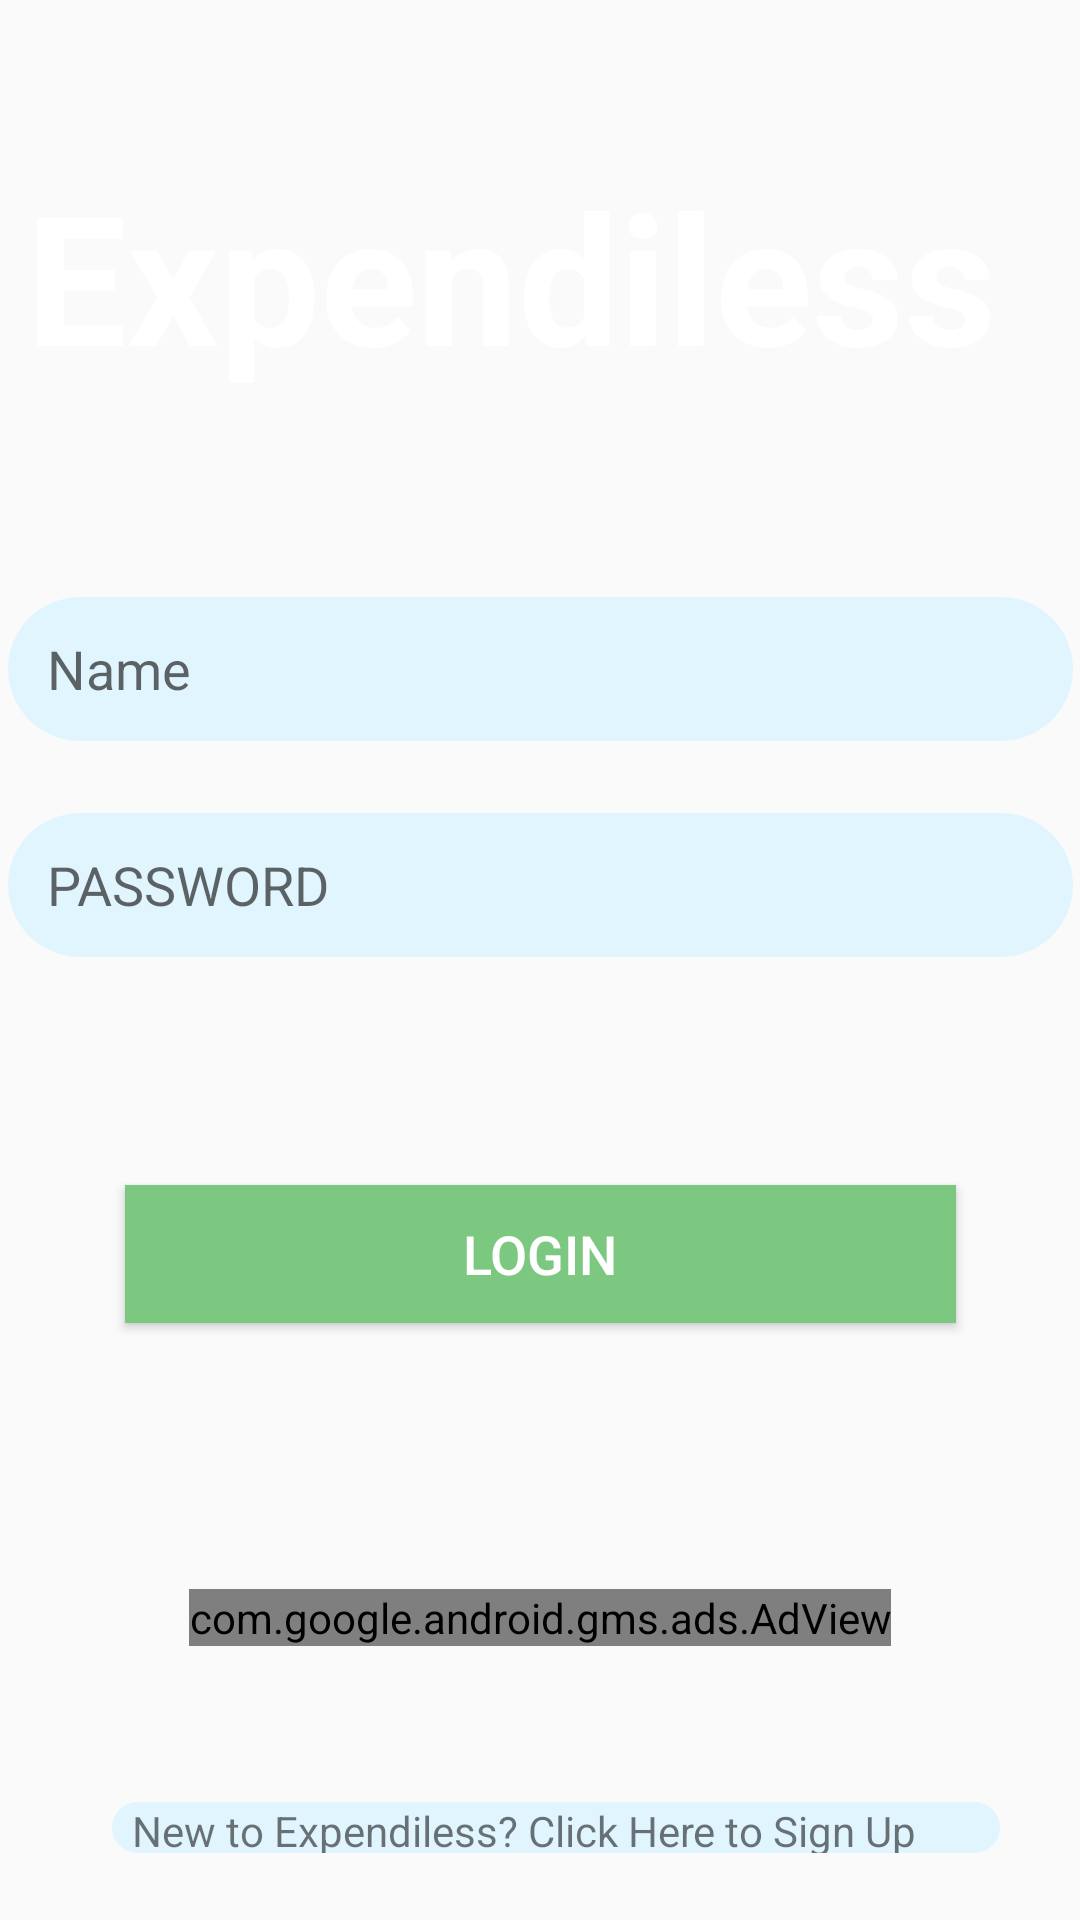

Write the Android layout XML for this screen, with the resource values it uses.
<!-- AndroidManifest.xml: application theme AppTheme -->
<!-- res/layout/sign_in.xml -->
<?xml version="1.0" encoding="utf-8"?>
<androidx.constraintlayout.widget.ConstraintLayout
    xmlns:android="http://schemas.android.com/apk/res/android"
    xmlns:ads="http://schemas.android.com/apk/res-auto"
    xmlns:app="http://schemas.android.com/apk/res-auto"
    xmlns:tools="http://schemas.android.com/tools"
    android:layout_width="match_parent"
    android:layout_height="match_parent"
    android:background="@drawable/buisness"
    android:hapticFeedbackEnabled="false"
    tools:context=".MainActivity">

    <TextView
        android:id="@+id/text"
        android:layout_width="343dp"
        android:layout_height="124dp"
        android:text="Expendiless"
        android:textColor="@android:color/white"
        android:textSize="60sp"
        android:textStyle="bold"
        app:layout_constraintBottom_toBottomOf="parent"
        app:layout_constraintEnd_toEndOf="parent"
        app:layout_constraintStart_toStartOf="parent"
        app:layout_constraintTop_toTopOf="parent"
        app:layout_constraintVertical_bias="0.1" />

    <EditText
        android:id="@+id/signinName"
        android:layout_width="355dp"
        android:layout_height="48dp"
        android:background="@drawable/button"
        android:ems="10"
        android:hint="   Name"
        android:inputType="textPersonName"
        app:layout_constraintBottom_toBottomOf="parent"
        app:layout_constraintEnd_toEndOf="parent"
        app:layout_constraintStart_toStartOf="parent"
        app:layout_constraintTop_toTopOf="parent"
        app:layout_constraintVertical_bias="0.336" />

    <EditText
        android:id="@+id/signinPassword"
        android:layout_width="355dp"
        android:layout_height="48dp"
        android:background="@drawable/button"
        android:ems="10"
        android:hint="   PASSWORD"
        android:inputType="textPassword"
        app:layout_constraintBottom_toBottomOf="parent"
        app:layout_constraintEnd_toEndOf="parent"
        app:layout_constraintStart_toStartOf="parent"
        app:layout_constraintTop_toTopOf="parent"
        app:layout_constraintVertical_bias="0.458" />

    <Button
        android:id="@+id/login"
        android:layout_width="277dp"
        android:layout_height="46dp"
        android:background="#7DC880"
        android:textColor="#FFFFFF"
        android:onClick="loginapp"
        android:text="LOGIN"
        android:textSize="18sp"
        app:layout_constraintBottom_toBottomOf="parent"
        app:layout_constraintEnd_toEndOf="parent"
        app:layout_constraintStart_toStartOf="parent"
        app:layout_constraintTop_toTopOf="parent"
        app:layout_constraintVertical_bias="0.665" />


    <TextView
        android:id="@+id/signUP"
        android:layout_width="296dp"
        android:layout_height="17dp"
        android:background="@drawable/button"

        android:onClick="openActivitySignUp"
        android:text="  New to Expendiless? Click Here to Sign Up"
        app:layout_constraintBottom_toBottomOf="parent"
        app:layout_constraintEnd_toEndOf="parent"
        app:layout_constraintHorizontal_bias="0.582"
        app:layout_constraintStart_toStartOf="parent"
        app:layout_constraintTop_toTopOf="parent"
        app:layout_constraintVertical_bias="0.964" />

    <com.google.android.gms.ads.AdView
        android:id="@+id/adView"
        android:layout_width="wrap_content"
        android:layout_height="wrap_content"
        android:layout_alignParentBottom="true"
        android:layout_centerHorizontal="true"
        ads:adSize="BANNER"
        ads:adUnitId="@string/ad"
        ads:layout_constraintBottom_toBottomOf="parent"
        ads:layout_constraintEnd_toEndOf="parent"
        ads:layout_constraintStart_toStartOf="parent"
        ads:layout_constraintTop_toTopOf="parent"
        ads:layout_constraintVertical_bias="0.853">

    </com.google.android.gms.ads.AdView>

</androidx.constraintlayout.widget.ConstraintLayout>
<!-- resources referenced by this layout -->
<resources>
  <!-- drawable button (drawable) -->
  <?xml version="1.0" encoding="utf-8"?>
  <shape android:shape="rectangle" xmlns:android="http://schemas.android.com/apk/res/android">
  
      <corners android:radius="50dp"/>
      <solid android:color="#E1F5FE"/>
  
  </shape>
  <string name="ad">ca-app-pub-4446309199109273/8294366062</string>
  <style name="AppTheme" parent="Theme.AppCompat.Light.NoActionBar">
          
          <item name="colorPrimary">#0F1129</item>
          <item name="colorPrimaryDark">@color/colorPrimaryDark</item>
          <item name="colorAccent">@color/colorAccent</item>
      </style>
  <color name="colorPrimaryDark">#0F1129</color>
  <color name="colorAccent">#03DAC5</color>
</resources>
